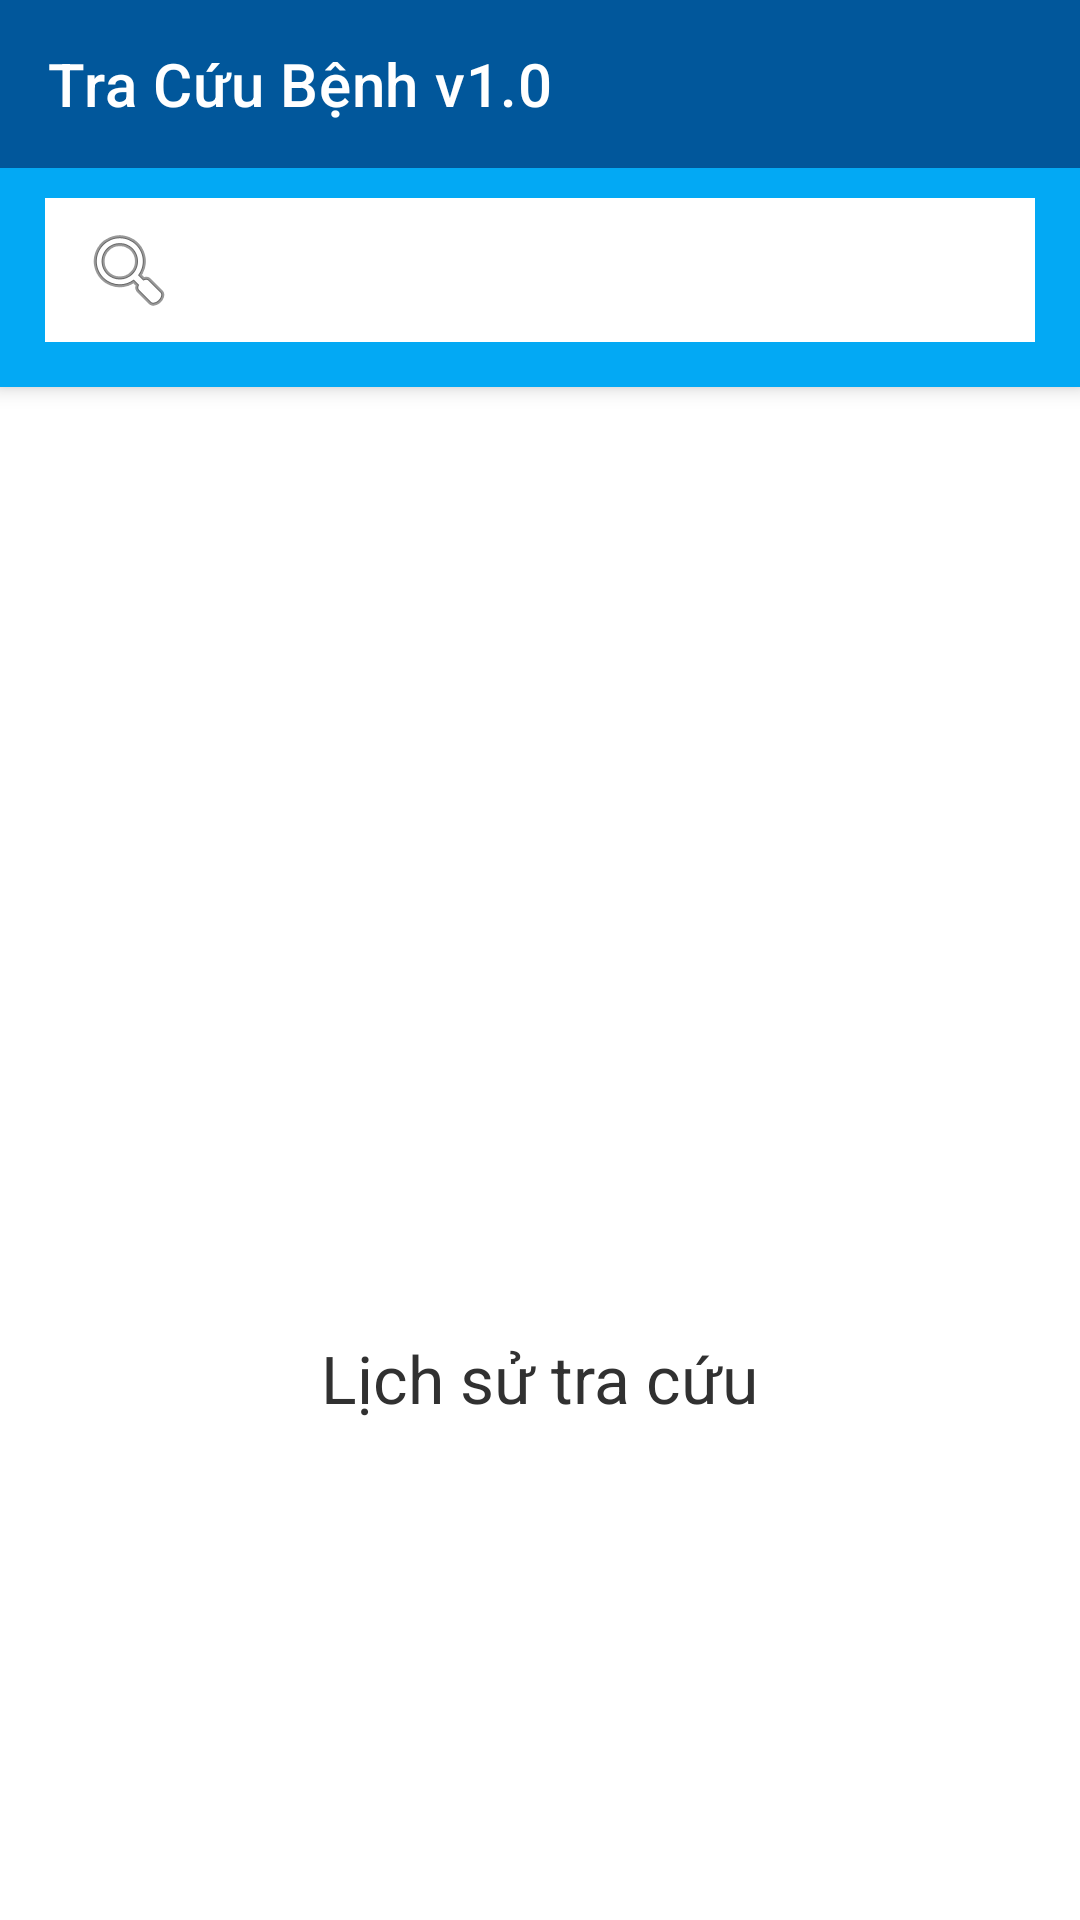

Reconstruct the res/layout file that produces this screen, plus the resources it refers to.
<!-- AndroidManifest.xml: application theme Theme.TraCuuBenh -->
<!-- res/layout/activity_main.xml -->
<?xml version="1.0" encoding="utf-8"?>
<androidx.coordinatorlayout.widget.CoordinatorLayout xmlns:android="http://schemas.android.com/apk/res/android"
    xmlns:app="http://schemas.android.com/apk/res-auto"
    xmlns:tools="http://schemas.android.com/tools"
    android:layout_width="match_parent"
    android:layout_height="match_parent"
    tools:context=".MainActivity">

    <com.google.android.material.appbar.AppBarLayout
        android:layout_width="match_parent"
        android:layout_height="wrap_content"
        android:theme="@style/ThemeOverlay.AppCompat.Dark.ActionBar">

        <androidx.appcompat.widget.Toolbar
            android:id="@+id/toolbar"
            android:layout_height="?attr/actionBarSize"
            android:layout_width="match_parent"
            android:background="@color/water_300"
            app:title="Tra Cứu Bệnh v1.0"
            app:popupTheme="@style/ThemeOverlay.AppCompat.Light"/>
        <LinearLayout
            android:layout_width="match_parent"
            android:layout_height="wrap_content"
            android:orientation="horizontal"
            android:background="@color/water_200">

            <androidx.appcompat.widget.SearchView
                android:id="@+id/search_view"
                android:layout_width="match_parent"
                android:layout_height="wrap_content"
                android:layout_marginTop="10dp"
                android:layout_marginLeft="15dp"
                android:layout_marginRight="15dp"
                android:layout_marginBottom="15dp"
                android:background="@color/white"
                app:theme="@style/SearchTextViewTheme"
                android:clickable="true"
                android:focusable="true"
                app:queryHint="Nhập tên bệnh.."
                app:searchIcon="@android:drawable/ic_menu_search">  // ở đây gọi được ic nhưng activity thì không ??
            </androidx.appcompat.widget.SearchView>
        </LinearLayout>

    </com.google.android.material.appbar.AppBarLayout>
    <LinearLayout
        android:layout_width="match_parent"
        android:layout_height="match_parent"
        app:layout_behavior="@string/appbar_scrolling_view_behavior"
        android:orientation="vertical">
        <RelativeLayout
            android:id="@+id/empty_history"
            android:layout_width="match_parent"
            android:layout_height="match_parent"
            android:gravity="center"
            android:layout_marginTop="150dp"
            android:visibility="visible">
            <TextView
                android:layout_width="wrap_content"
                android:layout_height="wrap_content"
                android:text="Lịch sử tra cứu"
                android:textAlignment="center"
                android:textColor="#313131"
                android:textSize="22sp"
                />
        </RelativeLayout>

        <androidx.recyclerview.widget.RecyclerView
            android:id="@+id/recycler_view_history"
            android:layout_margin="5dp"
            android:layout_width="match_parent"
            android:layout_height="wrap_content"
            android:scrollbars="vertical"/>
    </LinearLayout>



</androidx.coordinatorlayout.widget.CoordinatorLayout>
<!-- resources referenced by this layout -->
<resources>
  <color name="water_200">#03A9F4</color>
  <color name="water_300">#01579B</color>
  <color name="white">#FFFFFFFF</color>
  <style name="SearchTextViewTheme" parent="android:Theme.Holo.Light.DarkActionBar">
          <item name="android:textColor">@color/textHint</item>
      </style>
  <style name="Theme.TraCuuBenh" parent="Theme.MaterialComponents.DayNight.DarkActionBar">
          
          <item name="colorPrimary">@color/purple_500</item>
          <item name="colorPrimaryVariant">@color/purple_700</item>
          <item name="colorOnPrimary">@color/white</item>
          
          <item name="colorSecondary">@color/teal_200</item>
          <item name="colorSecondaryVariant">@color/teal_700</item>
          <item name="colorOnSecondary">@color/black</item>
          
          <item name="android:statusBarColor" tools:targetApi="l">?attr/colorPrimaryVariant</item>
          
          <item name="windowActionBar">false</item>
          <item name="windowNoTitle">true</item>
      </style>
  <color name="textHint">#c6c6c6</color>
  <color name="purple_500">#FF6200EE</color>
  <color name="purple_700">#FF3700B3</color>
  <color name="teal_200">#FF03DAC5</color>
  <color name="teal_700">#FF018786</color>
  <color name="black">#FF000000</color>
</resources>
